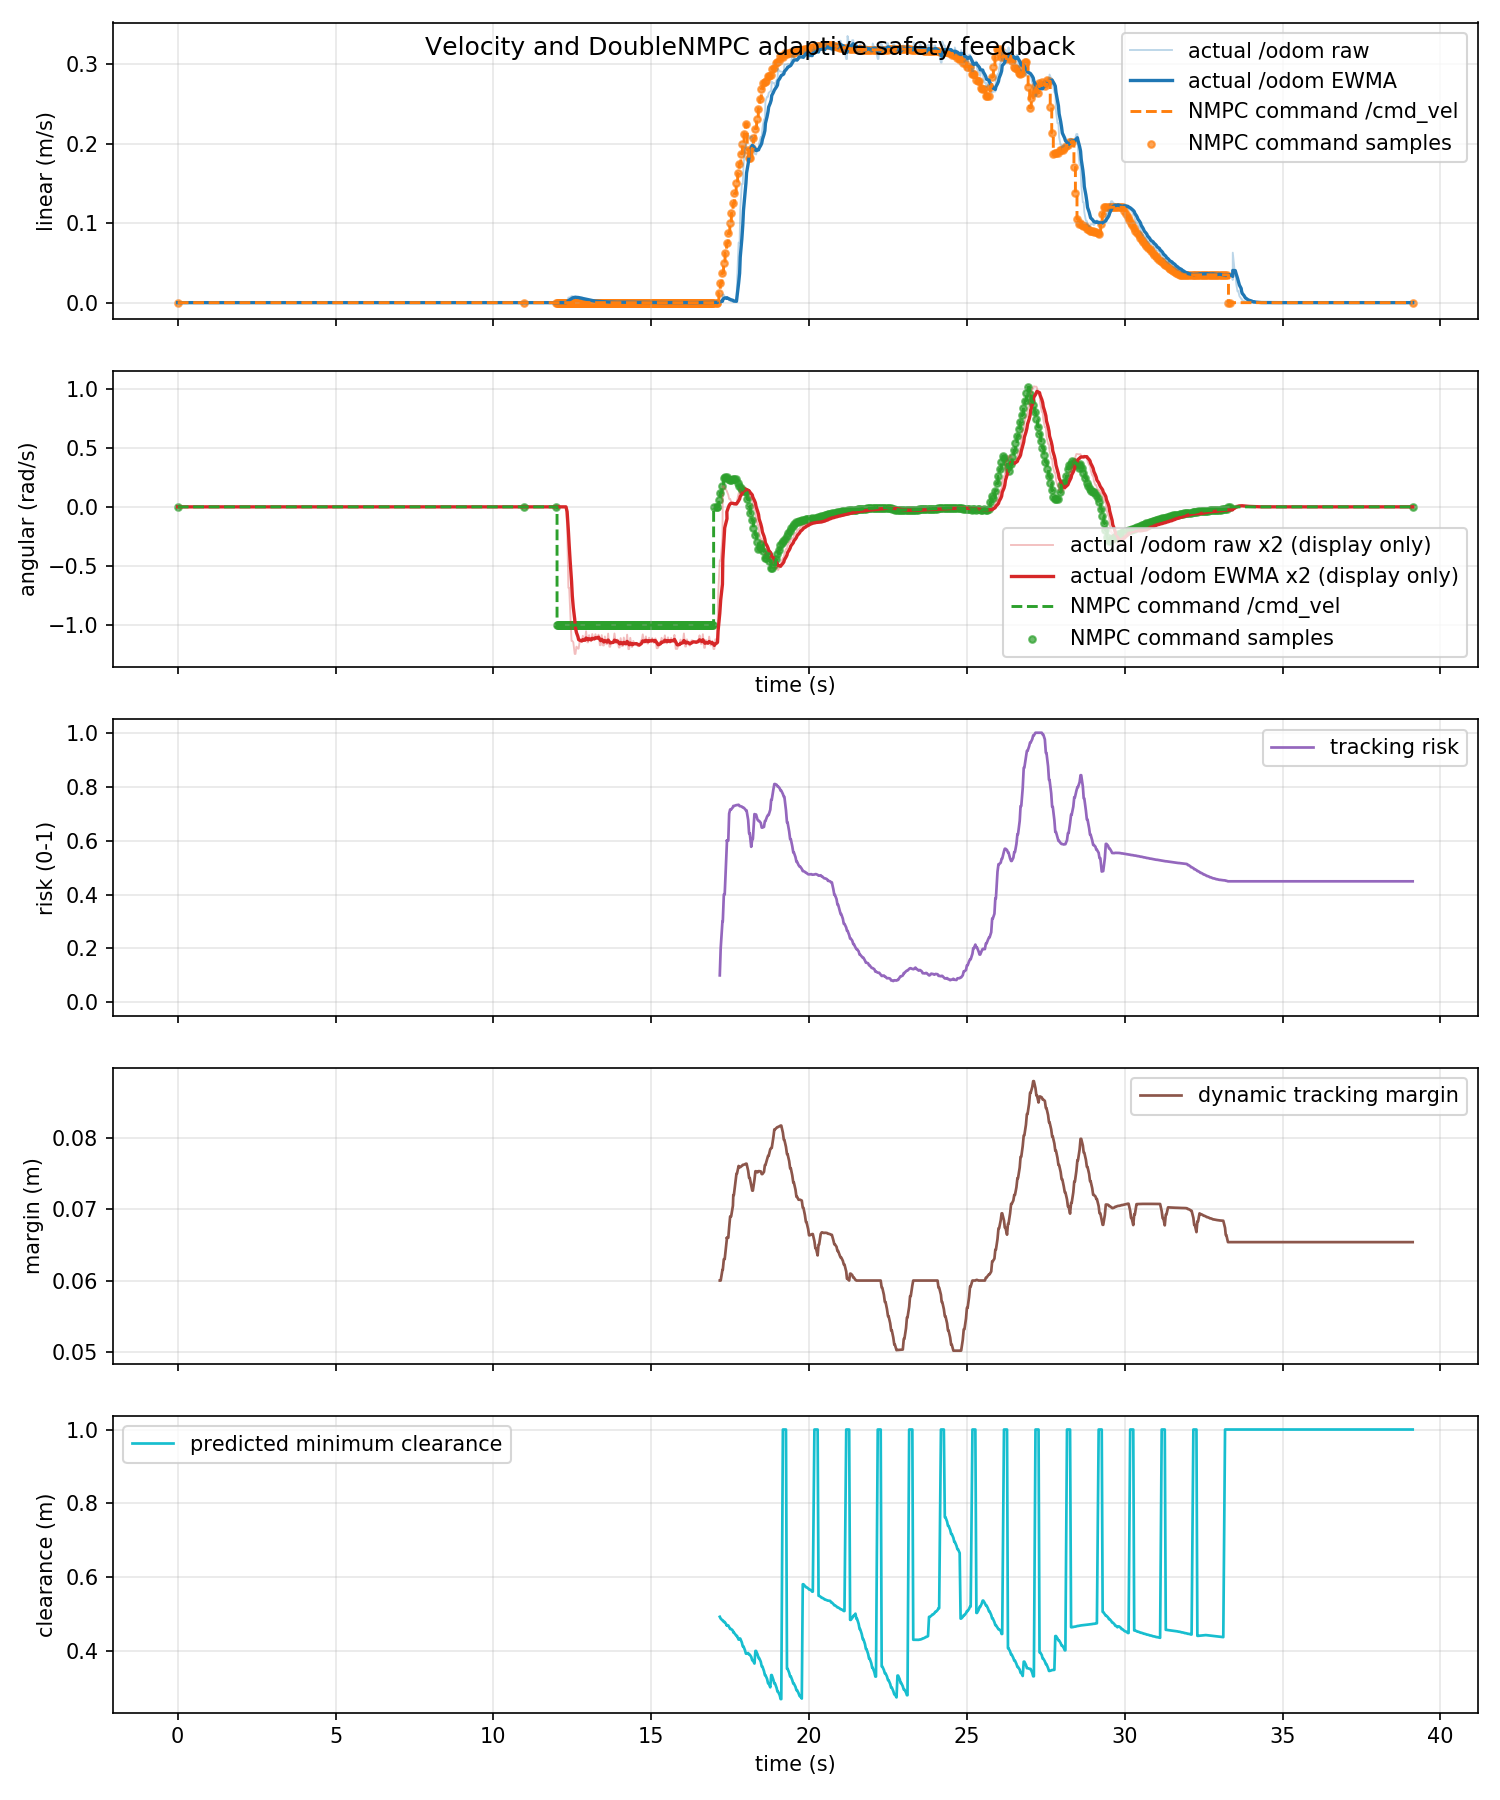

The file beside this chart, header and first rows:
time_s, actual_linear_mps, actual_angular_radps, command_linear_mps, command_angular_radps, command_linear_abs_mps, command_angular_abs_radps, tracking_risk, dynamic_safe_margin_m, predicted_min_clearance_m
0.0, 0.0, 0.0, 0.0, 0.0, 0.0, 0.0, nan, nan, nan
0.05511, 0.0, 0.0, 0.0, 0.0, 0.0, 0.0, nan, nan, nan
0.06658, 0.0, 0.0, 0.0, 0.0, 0.0, 0.0, nan, nan, nan
0.09978, 0.0, 0.0, 0.0, 0.0, 0.0, 0.0, nan, nan, nan
0.1315, 0.0, 0.0, 0.0, 0.0, 0.0, 0.0, nan, nan, nan
0.1799, 0.0, 0.0, 0.0, 0.0, 0.0, 0.0, nan, nan, nan
0.1997, 0.0, 0.0, 0.0, 0.0, 0.0, 0.0, nan, nan, nan
0.2199, 0.0, 0.0, 0.0, 0.0, 0.0, 0.0, nan, nan, nan
0.2752, 0.0, 0.0, 0.0, 0.0, 0.0, 0.0, nan, nan, nan
0.2997, 0.0, 0.0, 0.0, 0.0, 0.0, 0.0, nan, nan, nan
0.327, 0.0, 0.0, 0.0, 0.0, 0.0, 0.0, nan, nan, nan
0.37, 0.0, 0.0, 0.0, 0.0, 0.0, 0.0, nan, nan, nan
0.3998, 0.0, 0.0, 0.0, 0.0, 0.0, 0.0, nan, nan, nan
0.4352, 0.0, 0.0, 0.0, 0.0, 0.0, 0.0, nan, nan, nan
0.4838, 0.0, 0.0, 0.0, 0.0, 0.0, 0.0, nan, nan, nan
0.4998, 0.0, 0.0, 0.0, 0.0, 0.0, 0.0, nan, nan, nan
0.5189, 0.0, 0.0, 0.0, 0.0, 0.0, 0.0, nan, nan, nan
0.5986, 0.0, 0.0, 0.0, 0.0, 0.0, 0.0, nan, nan, nan
0.6007, 0.0, 0.0, 0.0, 0.0, 0.0, 0.0, nan, nan, nan
0.62, 0.0, 0.0, 0.0, 0.0, 0.0, 0.0, nan, nan, nan
0.667, 0.0, 0.0, 0.0, 0.0, 0.0, 0.0, nan, nan, nan
0.6997, 0.0, 0.0, 0.0, 0.0, 0.0, 0.0, nan, nan, nan
0.7398, 0.0, 0.0, 0.0, 0.0, 0.0, 0.0, nan, nan, nan
0.7681, 0.0, 0.0, 0.0, 0.0, 0.0, 0.0, nan, nan, nan
0.7997, 0.0, 0.0, 0.0, 0.0, 0.0, 0.0, nan, nan, nan
0.8436, 0.0, 0.0, 0.0, 0.0, 0.0, 0.0, nan, nan, nan
0.8826, 0.0, 0.0, 0.0, 0.0, 0.0, 0.0, nan, nan, nan
0.9, 0.0, 0.0, 0.0, 0.0, 0.0, 0.0, nan, nan, nan
0.9282, 0.0, 0.0, 0.0, 0.0, 0.0, 0.0, nan, nan, nan
0.9998, 0.0, 0.0, 0.0, 0.0, 0.0, 0.0, nan, nan, nan
1, 0.0, 0.0, 0.0, 0.0, 0.0, 0.0, nan, nan, nan
1.06, 0.0, 0.0, 0.0, 0.0, 0.0, 0.0, nan, nan, nan
1.071, 0.0, 0.0, 0.0, 0.0, 0.0, 0.0, nan, nan, nan
1.1, 0.0, 0.0, 0.0, 0.0, 0.0, 0.0, nan, nan, nan
1.143, 0.0, 0.0, 0.0, 0.0, 0.0, 0.0, nan, nan, nan
1.187, 0.0, 0.0, 0.0, 0.0, 0.0, 0.0, nan, nan, nan
1.2, 0.0, 0.0, 0.0, 0.0, 0.0, 0.0, nan, nan, nan
1.216, 0.0, 0.0, 0.0, 0.0, 0.0, 0.0, nan, nan, nan
1.275, 0.0, 0.0, 0.0, 0.0, 0.0, 0.0, nan, nan, nan
1.3, 0.0, 0.0, 0.0, 0.0, 0.0, 0.0, nan, nan, nan
1.356, 0.0, 0.0, 0.0, 0.0, 0.0, 0.0, nan, nan, nan
1.373, 0.0, 0.0, 0.0, 0.0, 0.0, 0.0, nan, nan, nan
1.4, 0.0, 0.0, 0.0, 0.0, 0.0, 0.0, nan, nan, nan
1.427, 0.0, 0.0, 0.0, 0.0, 0.0, 0.0, nan, nan, nan
1.5, 0.0, 0.0, 0.0, 0.0, 0.0, 0.0, nan, nan, nan
1.51, 0.0, 0.0, 0.0, 0.0, 0.0, 0.0, nan, nan, nan
1.528, 0.0, 0.0, 0.0, 0.0, 0.0, 0.0, nan, nan, nan
1.595, 0.0, 0.0, 0.0, 0.0, 0.0, 0.0, nan, nan, nan
1.6, 0.0, 0.0, 0.0, 0.0, 0.0, 0.0, nan, nan, nan
1.679, 0.0, 0.0, 0.0, 0.0, 0.0, 0.0, nan, nan, nan
1.681, 0.0, 0.0, 0.0, 0.0, 0.0, 0.0, nan, nan, nan
1.7, 0.0, 0.0, 0.0, 0.0, 0.0, 0.0, nan, nan, nan
1.75, 0.0, 0.0, 0.0, 0.0, 0.0, 0.0, nan, nan, nan
1.769, 0.0, 0.0, 0.0, 0.0, 0.0, 0.0, nan, nan, nan
1.8, 0.0, 0.0, 0.0, 0.0, 0.0, 0.0, nan, nan, nan
1.831, 0.0, 0.0, 0.0, 0.0, 0.0, 0.0, nan, nan, nan
1.888, 0.0, 0.0, 0.0, 0.0, 0.0, 0.0, nan, nan, nan
1.9, 0.0, 0.0, 0.0, 0.0, 0.0, 0.0, nan, nan, nan
1.918, 0.0, 0.0, 0.0, 0.0, 0.0, 0.0, nan, nan, nan
1.971, 0.0, 0.0, 0.0, 0.0, 0.0, 0.0, nan, nan, nan
... 1,113 more rows
